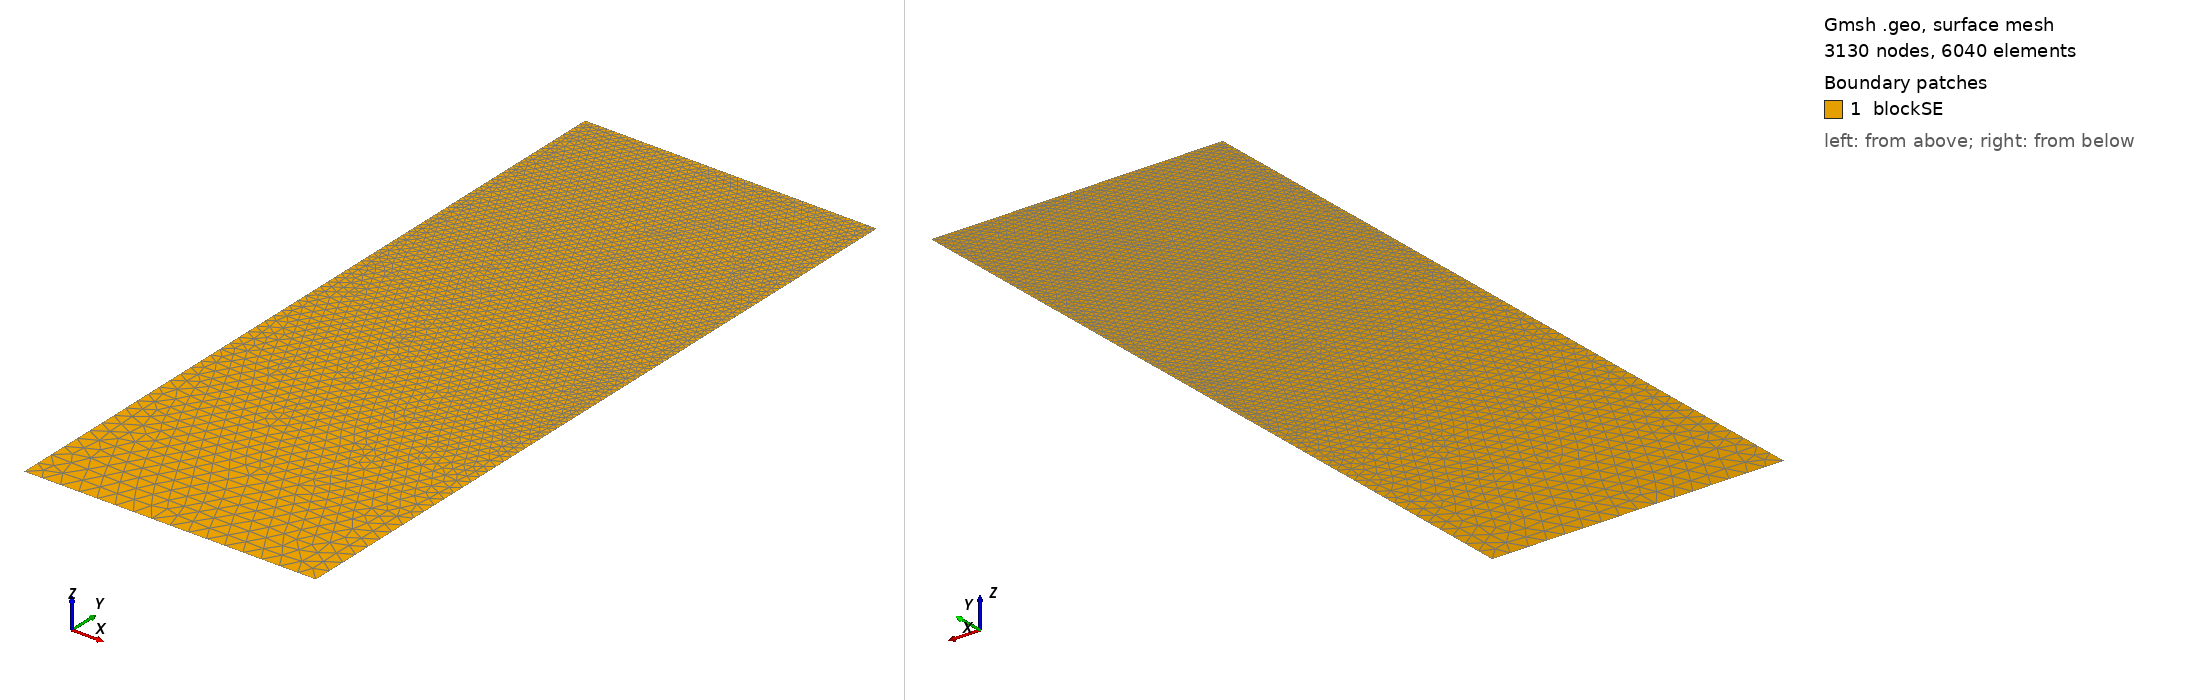

Gmsh geometry script, surface-meshed: 3130 nodes, 6040 surface elements. Boundary patches (legend numbers): 1 blockSE. Left view from above one corner, right view from below the opposite corner. Legend entries are the model's physical surfaces. The drawing asked Gmsh for element sizes between 1% and 20% of the model's largest extent; the script's own settings can give other sizes.

=== t168.geo (drawn) ===
/// Build a 2D model with micro-electrode

//SetFactory("OpenCASCADE");

// Parameters
hSE  = 20.0;  // thickness of the SE, in unit um
wSE  = 8.0;  // width of the SE, in unit um
hLi  = 6.8104;    // initial height of the Li in the pore, in unit um
rp   = 0.05;  // the round radius at corner point, in unit um
mSE  = 0.5;  // mesh characteristic length for SE out boundaries
mAnd = 0.05;  // mesh characteristic length for micro-probe

//**** Create points **/
// Create points for the boundary
Point(1) = {0, 0, 0, mSE};            Point(2) = {wSE, 0, 0, mSE};
Point(3) = {wSE, hSE-hLi, 0, mAnd};   Point(4) = {wSE, hSE-rp, 0, mAnd}; 
Point(5) = {wSE-rp, hSE-rp, 0, mAnd}; Point(6) = {wSE-rp, hSE, 0, mAnd}; 
Point(7) = {0, hSE, 0, mAnd};

//***** Create lines **/
// Creat lines for the boundary
Line(1)   = {1, 2};     Line(2)   = {2, 3};
Line(3)   = {3, 4};     Circle(4) = {4, 5, 6};  
Line(5)   = {6, 7};     Line(6)   = {7, 1};

//*** Create loops from lines **/
Curve Loop(6) = {1, 2, 3, 4, 5, 6};   // Outer boundary

//*** Create blocks from lines **/
Plane Surface(1) = {6}; // creat block SE

//*** Physical names **/
Physical Curve("SE_btm")     = {1};
Physical Curve("SE_right")   = {2};
//Physical Curve("SE_top")     = {3};
Physical Curve("SE_left")    = {6};
Physical Curve("And_btm")    = {3, 4, 5};
Physical Surface("blockSE")  = {1};
